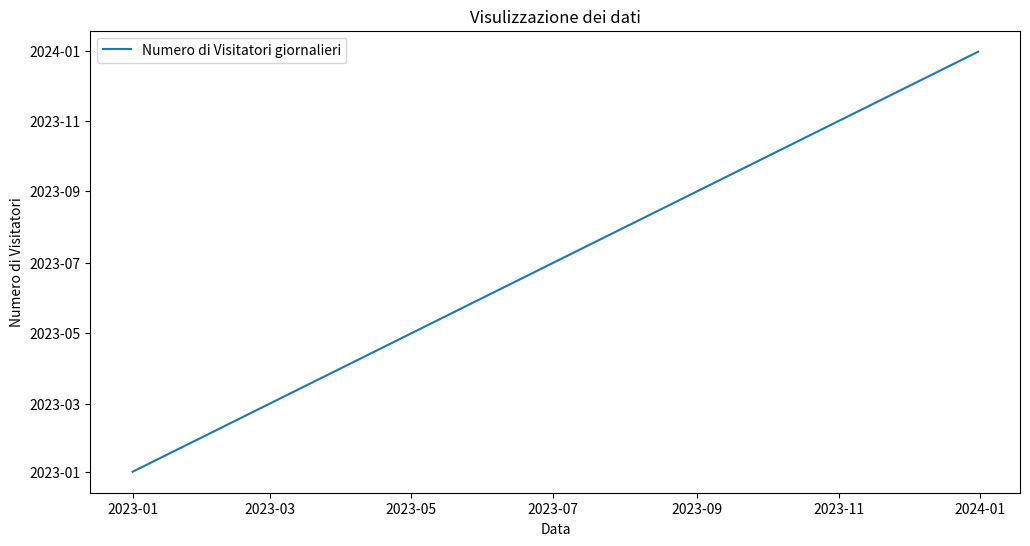

Python code for this plot: (Note: this script raises an exception after producing the figure.)
#ESERCIZIO FINALE
#PARTE 1 = TEMPO:40 MINUTI -- REALE: 45 MINUTI
#PARTE 2= TEMPO: 30 MINUTI -- REALE: 20 MINUTI
#PARTE 3= TEMPO: 30 MINUTI -- REALE: 25 MINUTI
#PARTE 4= TEMPO: ????????? -- REALE: 

import numpy as np
import pandas as pd
import matplotlib.pyplot as plt

def genera_dati():
    media_visitatori = 2000
    deviazione_standard = 500
    visitatori = np.random.normal(media_visitatori, deviazione_standard, size=365)           # Genera 365 valori casuali con media 2000 e deviazione standard 500  

    serie = pd.date_range(start='2023-01-01', periods= 365)                             # Crea una serie temporale 
    visitorori_serie = pd.Series(visitatori, index=serie)
    print(visitorori_serie)                                                               # Visualizza i primi 5 valori per verifica

    trend = np.linspace(0, 1000, 365)                                                      #creazione di un trend 
    aggiungi_trend = visitorori_serie + trend
    print(aggiungi_trend)

    return visitorori_serie,serie

def creazione_dataframe(serie,visitatori_serie):
    df_visitatori = pd.DataFrame({"Data":serie, "Numero di Visitatori": visitatori_serie})      #creazione del dataframe
    print(df_visitatori)
    return df_visitatori

def analisi_dei_dati(df_visitatori):
    media_visitatori = df_visitatori.resample('ME').mean()  
    print("Media divisa per mesi ")                                                 #raggruppo i dati per mese ed eseguo la media
    print(media_visitatori)

    deviazione_standard = df_visitatori.resample('ME').std()                                #raggruppo i dati per mese ed eseguo la deviazione standard
    print("Deviazione standard per mesi")
    print(deviazione_standard)
    
    return media_visitatori, deviazione_standard


def visualizza_dati(df_visitatori):
    plt.figure(figsize=(12,6))                                              #larghezza 12 pollici e altezza 6
    plt.plot(df_visitatori.index,df_visitatori["Numero di Visitatori"], label= "Numero di Visitatori giornalieri")
    plt.xlabel("Data")                                                      #asse x
    plt.ylabel("Numero di Visitatori")                                      #asse y
    plt.title("Visulizzazione dei dati")                                    #aggiunge un titolo
    plt.legend()                                                            #aggiunge un etichetta
    plt.show()                                                              #mostra output


def secondo_grafico(media_visitatori):
    plt.figure(figsize=(12,6))                                              #larghezza 12 pollici e altezza 6
    plt.plot(media_visitatori.index,media_visitatori["Numero di visitatori"], label= "Media Numero di Visitatori giornalieri")
    plt.xlabel("Data")                                                      #asse x
    plt.ylabel("Media numero di visitatori giornalieri")                    #asse y
    plt.title("Visulizzazione dei dati sulla media")                        #aggiunge un titolo
    plt.legend()                                                            #aggiunge un etichetta
    plt.show()                                 







visitatori_serie,serie= genera_dati()
df_visitatori = creazione_dataframe(visitatori_serie,serie)
media_visitatori = analisi_dei_dati(df_visitatori)
grafico = visualizza_dati(df_visitatori)
grafico_2 = secondo_grafico(media_visitatori)







